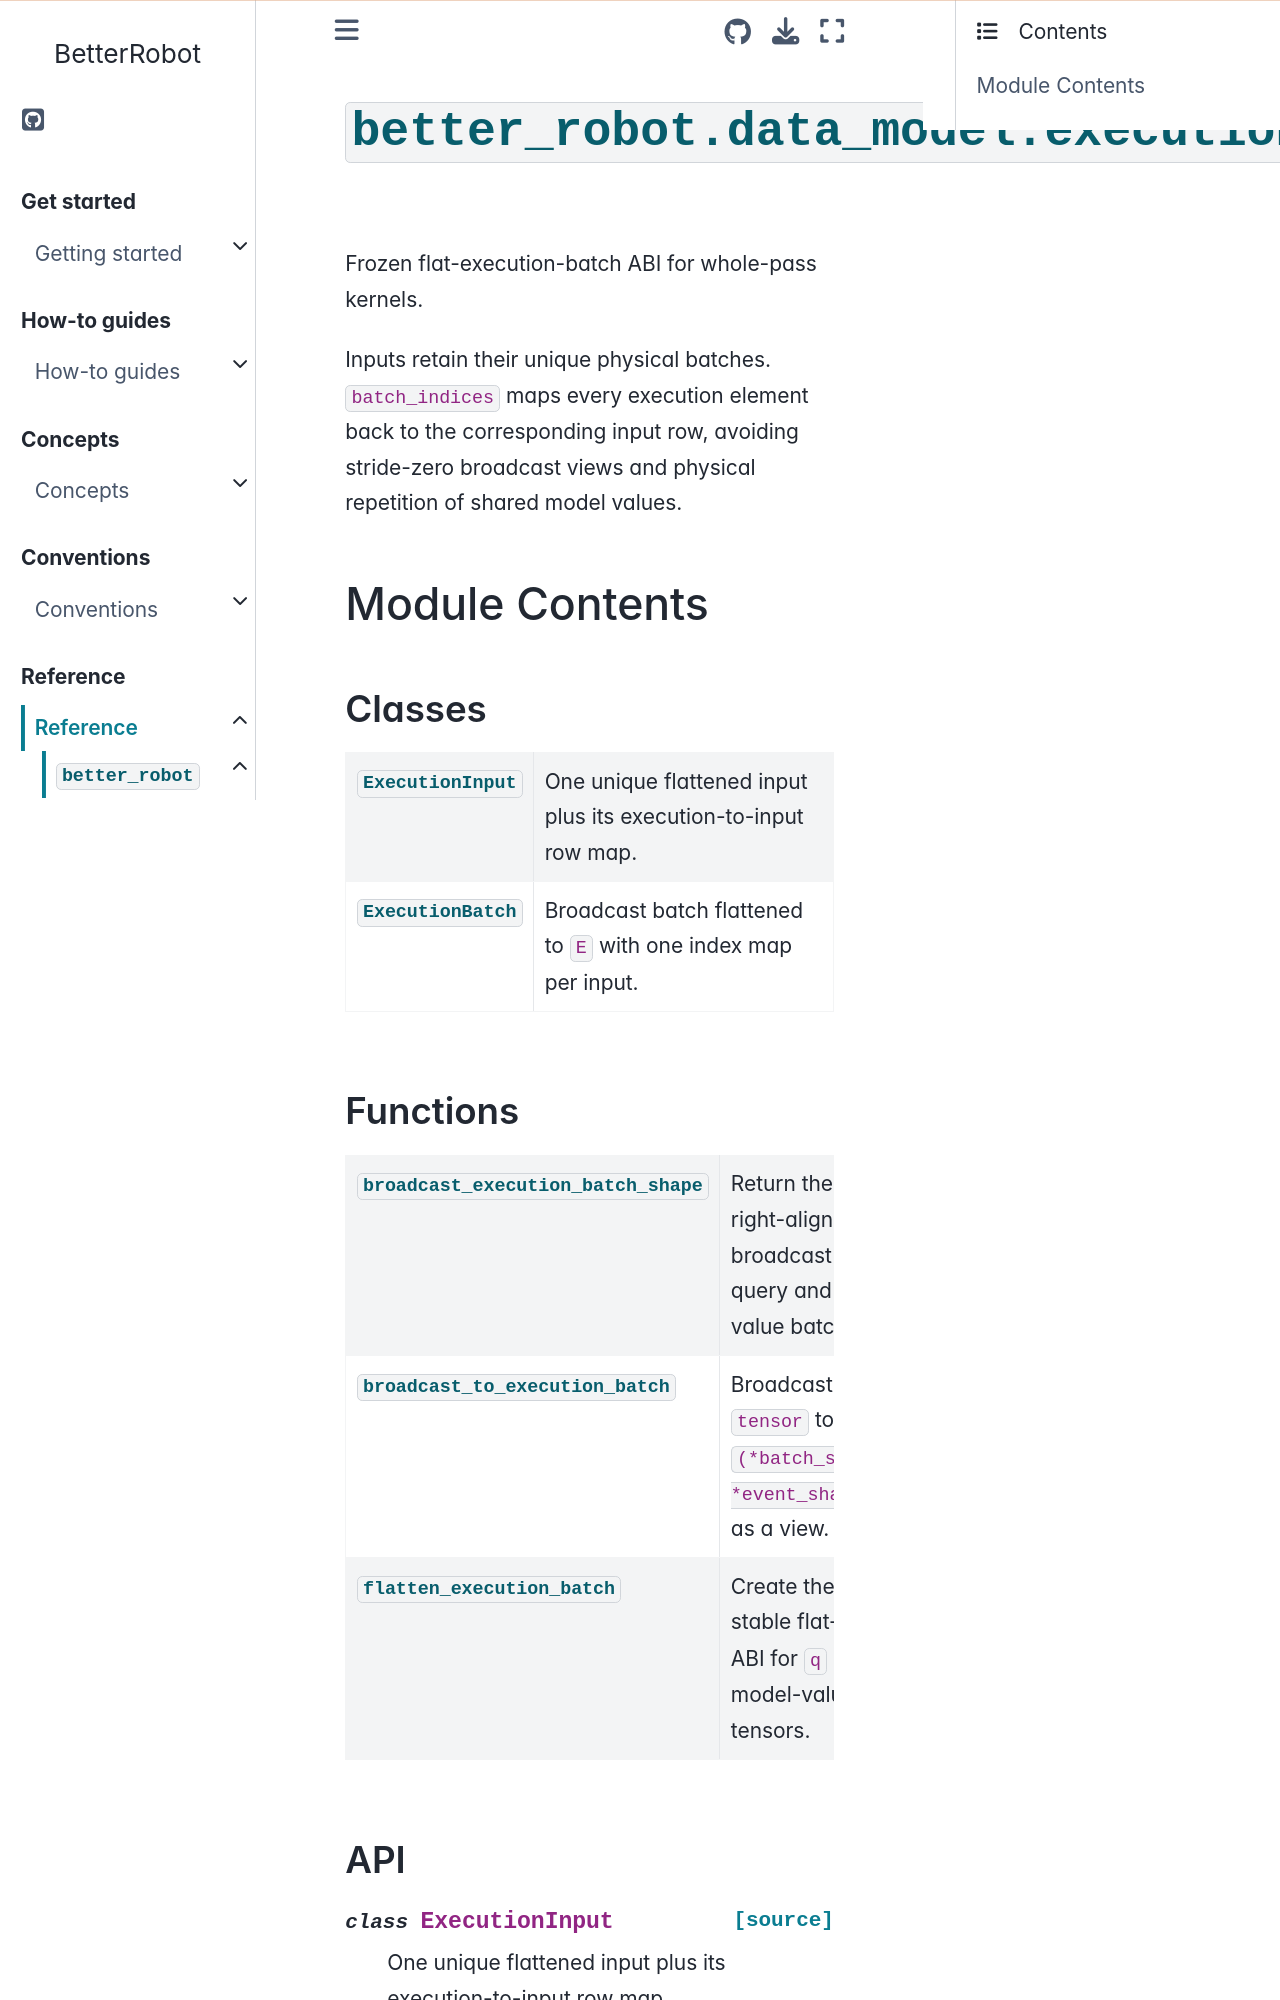

repository: rihat99/BetterRobot · page: reference/api/better_robot/better_robot.data_model.execution_batch.html · generator: sphinx

# {py:mod}`better_robot.data_model.execution_batch`

```{py:module} better_robot.data_model.execution_batch
```

```{autodoc2-docstring} better_robot.data_model.execution_batch
:allowtitles:
```

## Module Contents

### Classes

````{list-table}
:class: autosummary longtable
:align: left

* - {py:obj}`ExecutionInput <better_robot.data_model.execution_batch.ExecutionInput>`
  - ```{autodoc2-docstring} better_robot.data_model.execution_batch.ExecutionInput
    :summary:
    ```
* - {py:obj}`ExecutionBatch <better_robot.data_model.execution_batch.ExecutionBatch>`
  - ```{autodoc2-docstring} better_robot.data_model.execution_batch.ExecutionBatch
    :summary:
    ```
````
